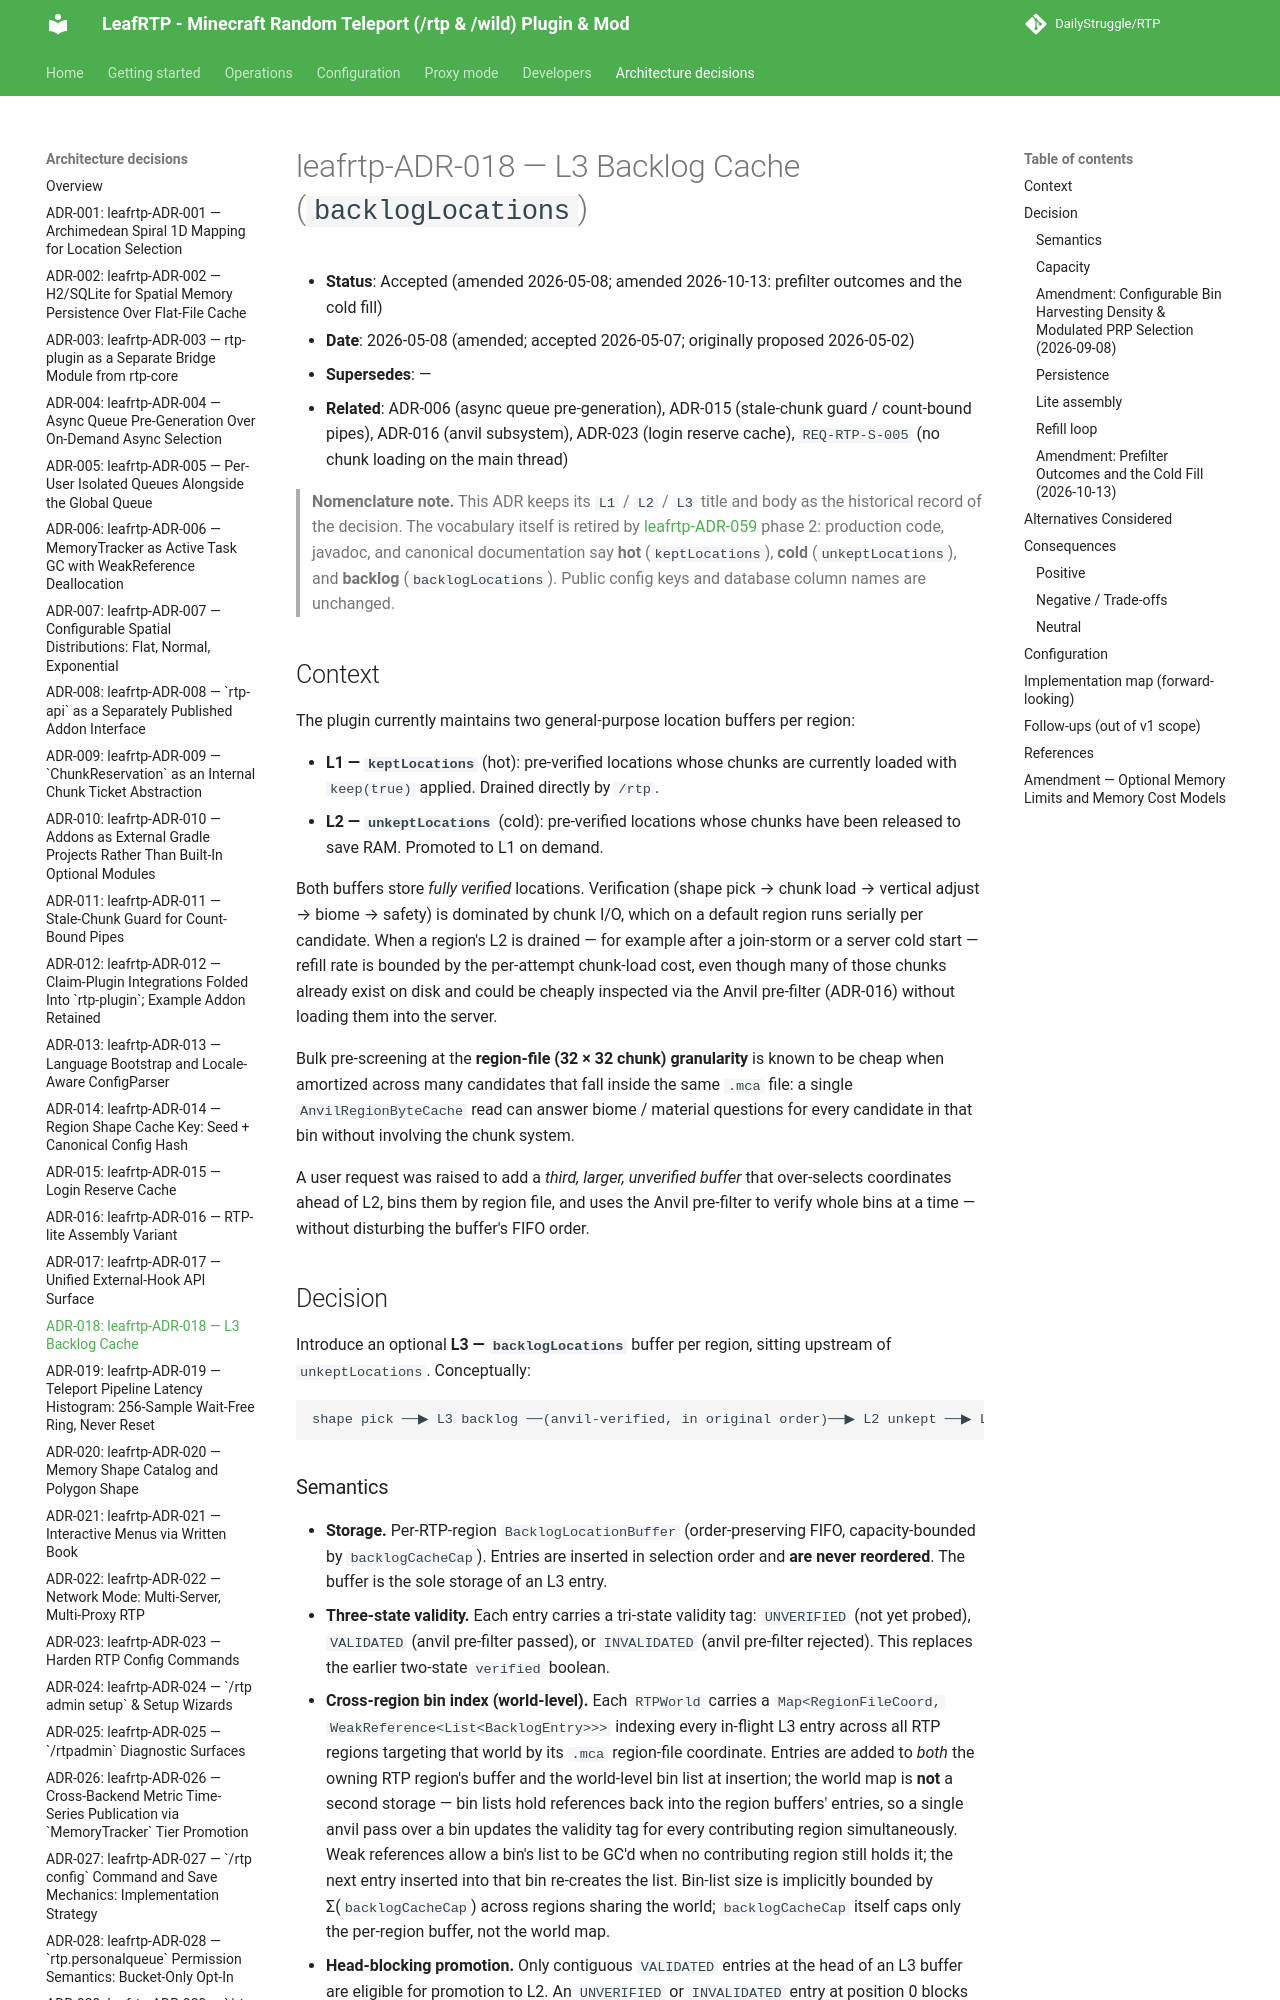

repository: DailyStruggle/RTP · page: adr/leafrtp-ADR-018-l3-backlog-cache/index.html · generator: mkdocs

# leafrtp-ADR-018 — L3 Backlog Cache (`backlogLocations`)

- **Status**: Accepted (amended 2026-05-08; amended 2026-10-13: prefilter outcomes and the cold fill)
- **Date**: 2026-05-08 (amended; accepted 2026-05-07; originally proposed 2026-05-02)
- **Supersedes**: —
- **Related**: ADR-006 (async queue pre-generation), ADR-015 (stale-chunk guard / count-bound pipes), ADR-016 (anvil subsystem), ADR-023 (login reserve cache), `REQ-RTP-S-005` (no chunk loading on the main thread)

> **Nomenclature note.** This ADR keeps its `L1` / `L2` / `L3` title and body as the historical record of the decision. The vocabulary itself is retired by [leafrtp-ADR-059](leafrtp-ADR-059-composable-cache-pipeline-stages.md) phase 2: production code, javadoc, and canonical documentation say **hot** (`keptLocations`), **cold** (`unkeptLocations`), and **backlog** (`backlogLocations`). Public config keys and database column names are unchanged.

## Context

The plugin currently maintains two general-purpose location buffers per region:

- **L1 — `keptLocations`** (hot): pre-verified locations whose chunks are
  currently loaded with `keep(true)` applied. Drained directly by `/rtp`.
- **L2 — `unkeptLocations`** (cold): pre-verified locations whose chunks have
  been released to save RAM. Promoted to L1 on demand.

Both buffers store *fully verified* locations. Verification (shape pick →
chunk load → vertical adjust → biome → safety) is dominated by chunk I/O,
which on a default region runs serially per candidate. When a region's L2 is
drained — for example after a join-storm or a server cold
start — refill rate is bounded by the per-attempt chunk-load cost, even
though many of those chunks already exist on disk and could be cheaply
inspected via the Anvil pre-filter (ADR-016) without loading them into the
server.

Bulk pre-screening at the **region-file (32 × 32 chunk) granularity** is
known to be cheap when amortized across many candidates that fall inside the
same `.mca` file: a single `AnvilRegionByteCache` read can answer biome /
material questions for every candidate in that bin without involving the
chunk system.

A user request was raised to add a *third, larger, unverified buffer* that
over-selects coordinates ahead of L2, bins them by region file, and uses
the Anvil pre-filter to verify whole bins at a time — without disturbing
the buffer's FIFO order.

## Decision

Introduce an optional **L3 — `backlogLocations`** buffer per region, sitting
upstream of `unkeptLocations`. Conceptually:

```
shape pick ──▶ L3 backlog ──(anvil-verified, in original order)──▶ L2 unkept ──▶ L1 kept ──▶ /rtp
```
